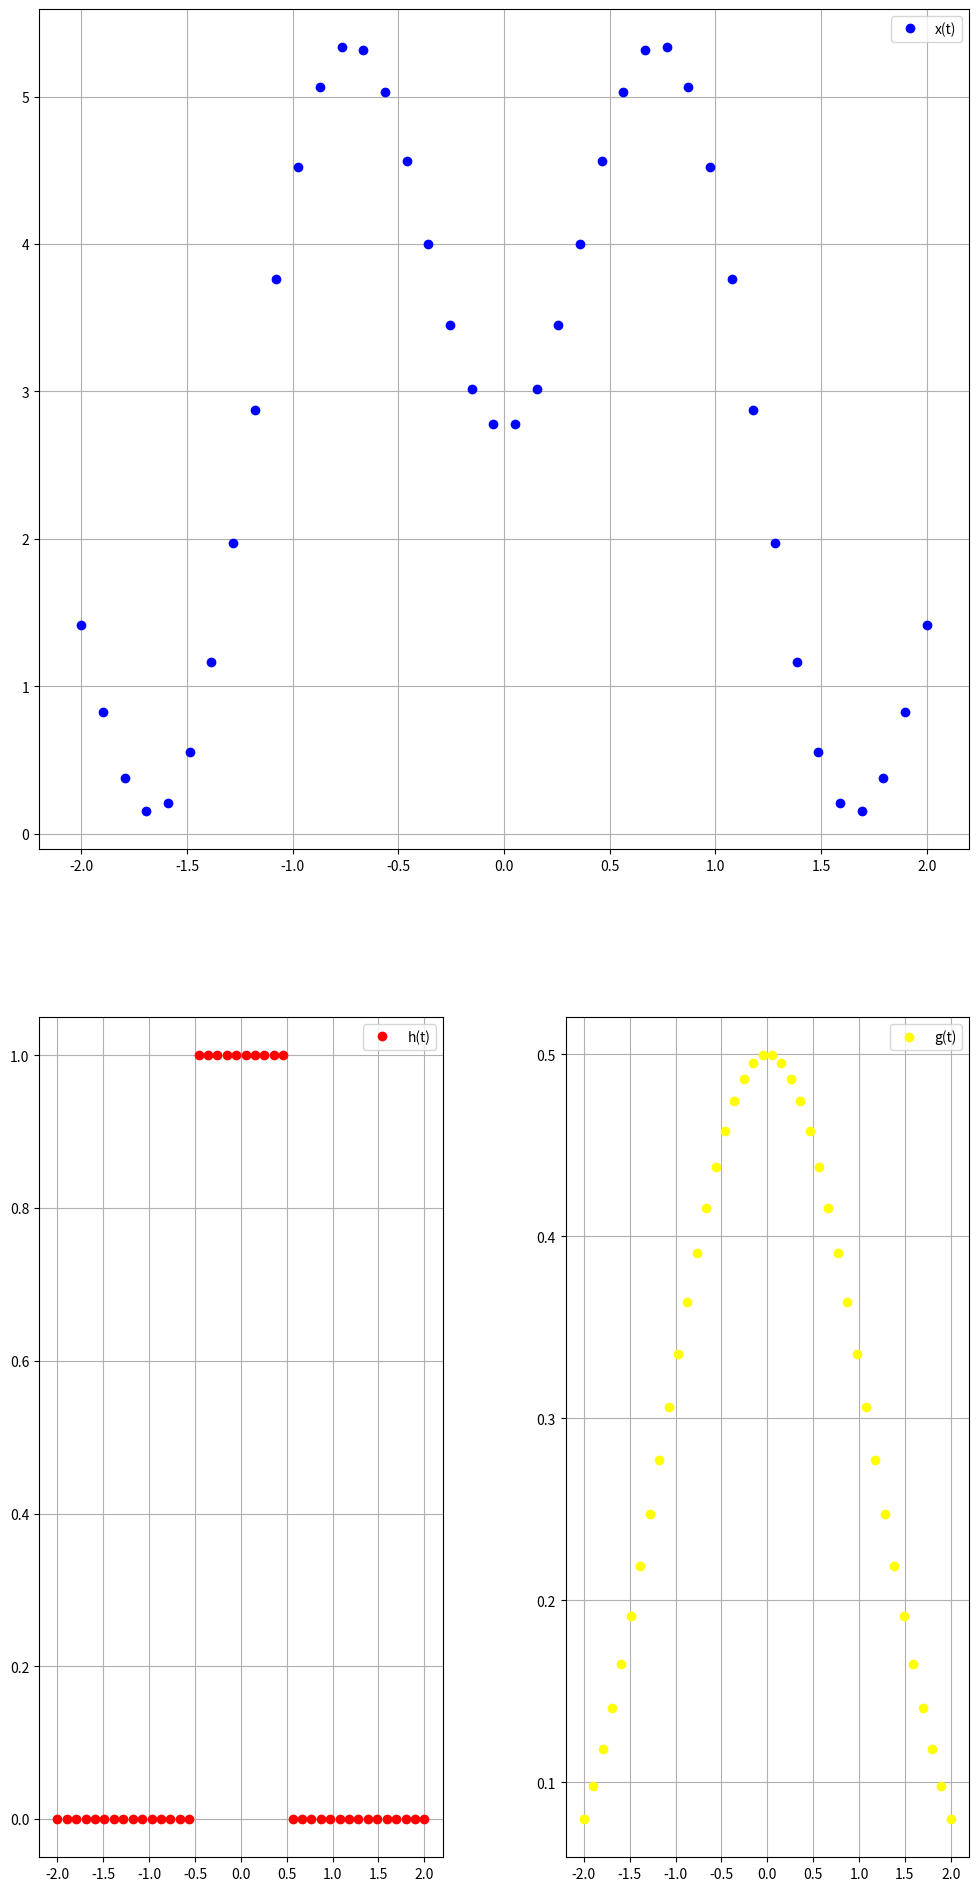
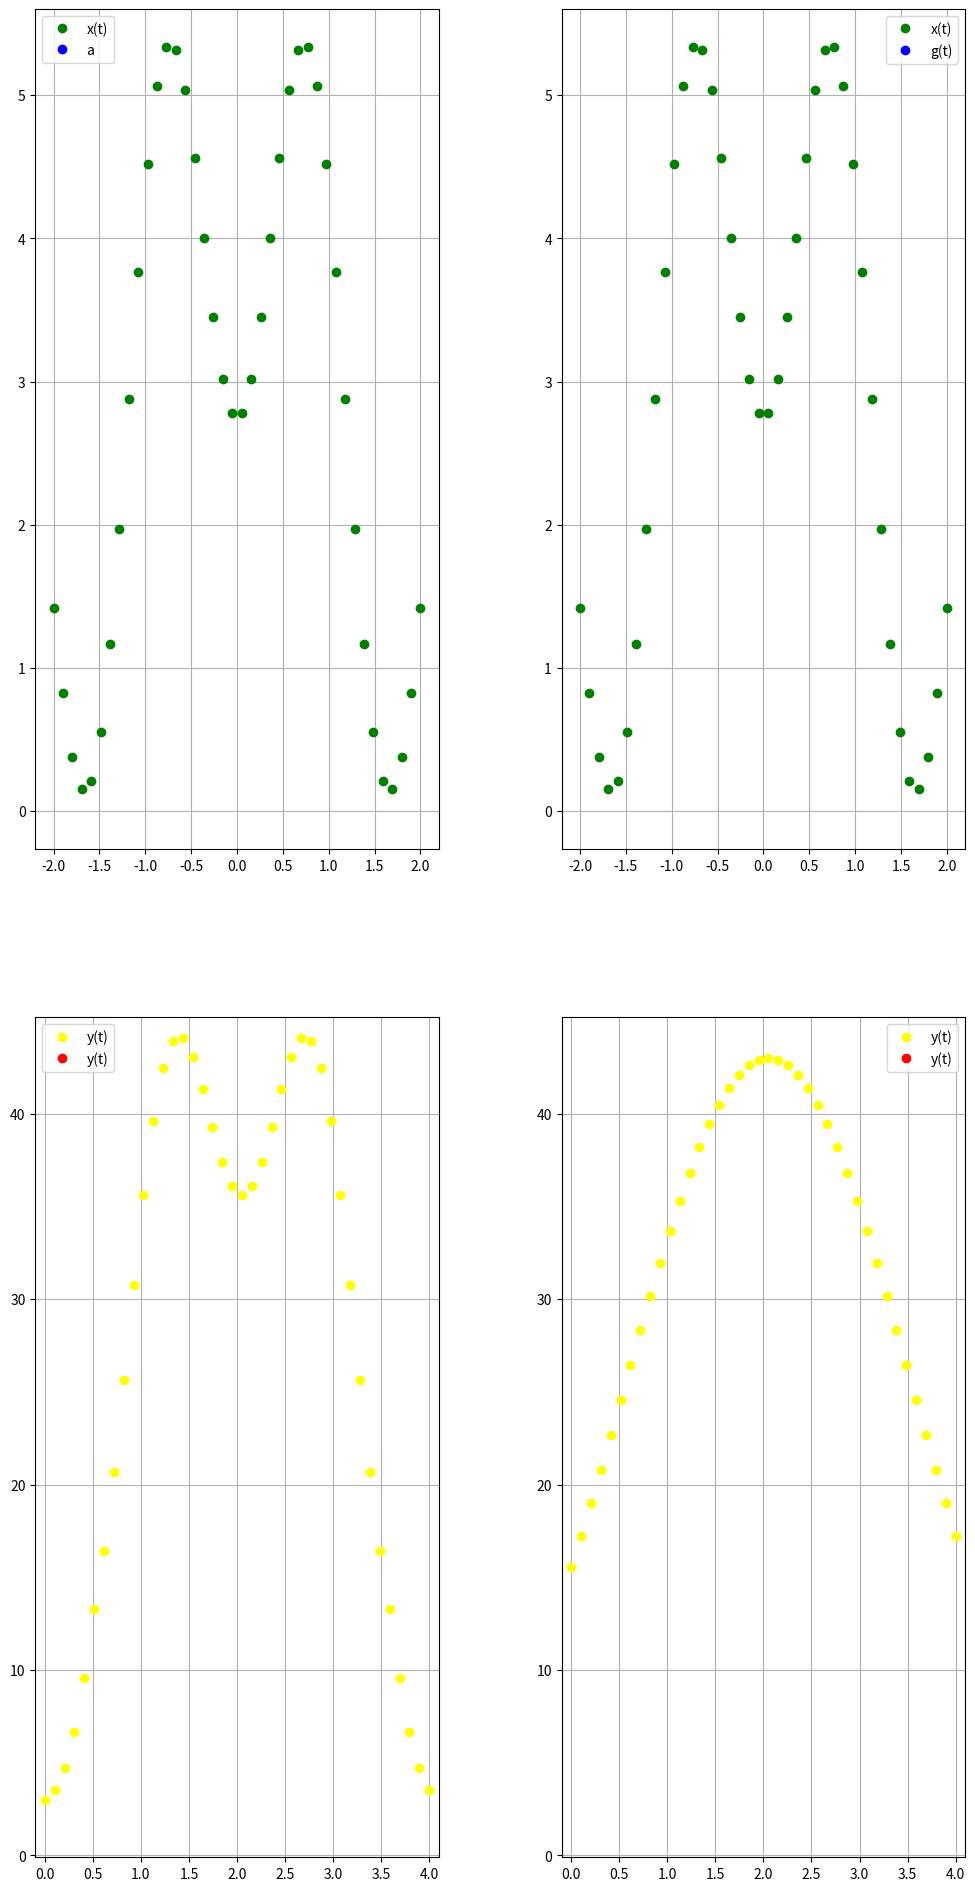

Reproduce these figures in Python, in order.
import numpy as np
from matplotlib import pyplot as plt
from matplotlib import animation, rc
import matplotlib.gridspec as gridspec

def x(t):
    # x_t = 0.42 + 0.5*np.cos(t)+0.08*np.cos(2*t)
    x_t = np.cos(t) + np.cos(2*t) - 1/2*np.cos(3*t) - 3/2*np.cos(4*t) + 2.75
    return x_t

def h(t):
    h_t = 1*(t>-0.5) - 1*(t>0.5)
    return h_t

def g(t):
    # mask = 1*(t>-0.5) - 1*(t>0.5)
    # f_abs = -np.abs(t) + 1
    # g_t = f_abs*mask
    g_t = (0.42 + 0.5*np.cos(t)+0.08*np.cos(2*t))/2
    return g_t 



def ht(t,d):
    h_t = 1*(t>(-2.5+d/10)) - 1*(t>(-1.5+d/10))
    return h_t

def gt(t,d):
    # mask = 1*(t>-2.5+d/10) - 1*(t>(-1.5+d/10))
    # f_abs = -np.abs(t+2-d/10) + 1
    # f_abs = -np.abs(t+2-d/10) + 1
    # g_t = f_abs*mask
    g_t = (0.42 + 0.5*np.cos(t-2+d/10)+0.08*np.cos(2*(t-2+d/10)))/2
    return g_t


def Conv_Animation(t,x_t,h_t,g_t):
    y_t = np.convolve(x_t,h_t)
    fig = plt.figure(figsize = (12,24))
    G   = gridspec.GridSpec(2, 9)
    ax1 = plt.subplot(G[0, :4])
    ax1.plot(t,x_t,"o", label = "x(t)",color = 'green')
    ax1.grid()
    line, = ax1.plot(t, h_t ,"o", label = "h(t)", color = 'blue')

    step = t+2
    ax2 = plt.subplot(G[1, :4])
    ax2.plot(step,y_t[(range(19,59))],"o", label = "y(t)", color = 'yellow')
    ax2.grid()
    ax2.set_xlim([-0.1,4.1])
    ax2.set_ylim([-0.1,45.2])
    area, = ax2.plot(t,y_t[(range(24,64))],"o", label = "y(t)", color = 'red')

    y2_t = np.zeros_like(x_t)
    for k in range(40):
        y2_t[k] = np.sum(gt(t,k)*x_t)
    ax3 = plt.subplot(G[0, 5:])
    ax3.plot(t,x_t,"o", label = "x(t)",color = 'green')
    ax3.grid()
    line2, = ax3.plot(t, h_t ,"o", label = "g(t)", color = 'blue')
    ax3.legend()

    step = t+2
    ax4 = plt.subplot(G[1, 5:])
    ax4.plot(step,y2_t,"o", label = "y(t)", color = 'yellow')
    ax4.grid()
    ax4.set_xlim([-0.1,4.1])
    ax4.set_ylim([-0.1,45.2])
    area2, = ax4.plot(t,y_t[(range(20,60))],"o", label = "y(t)", color = 'red')
    ax4.legend()
    
    def init():
        line.set_data([], [])
        area.set_data([],[])
        line2.set_data([], [])
        area2.set_data([],[])
        line.set_label("a")
        
        return (line,area,line2,area2,)
    def animate(i):
        hx = ht(t,i)
        line.set_data(t, hx)
        line.set_label("a")

        gx = gt(t,i)
        line2.set_data(t, gx)
        line2.set_label("a")


        yx = np.sum(hx*x_t)
        y_plot = np.zeros_like(x_t) - 1
        y_plot[i] = yx
        area.set_data(step, y_plot)

        yx2 = np.sum(gx*x_t)
        y_plot = np.zeros_like(x_t) - 1
        y_plot[i] = yx2
        area2.set_data(step, y_plot)
        return (line, area, line2, area2 )
    
    anim = animation.FuncAnimation(fig, animate, init_func=init,
                               frames=40, interval=300, blit=True)
    ax1.legend(loc="upper left")
    ax2.legend(loc="upper left")
    plt.show()

def main():
    t = np.linspace(-2,2,40)
    x_t = x(t)
    h_t = h(t)
    g_t = g(t)
    fig = plt.figure(figsize = (12,24))
    G   = gridspec.GridSpec(2, 9)
    ax0 = plt.subplot(G[0, :])
    ax1 = plt.subplot(G[1, :4])
    ax2 = plt.subplot(G[1, 5:])
    ax0.plot(t,x_t,'o',color='blue',label='x(t)')
    ax1.plot(t,h_t,'o',color='red',label='h(t)')
    ax2.plot(t,g_t,'o',color='yellow',label='g(t)')
    ax0.grid()
    ax1.grid()
    ax2.grid()
    ax0.legend()
    ax1.legend()
    ax2.legend()
    plt.show()
    y_t = np.convolve(x_t,h_t)
    Conv_Animation(t,x_t,h_t,g_t)

if __name__ == "__main__":
    main()